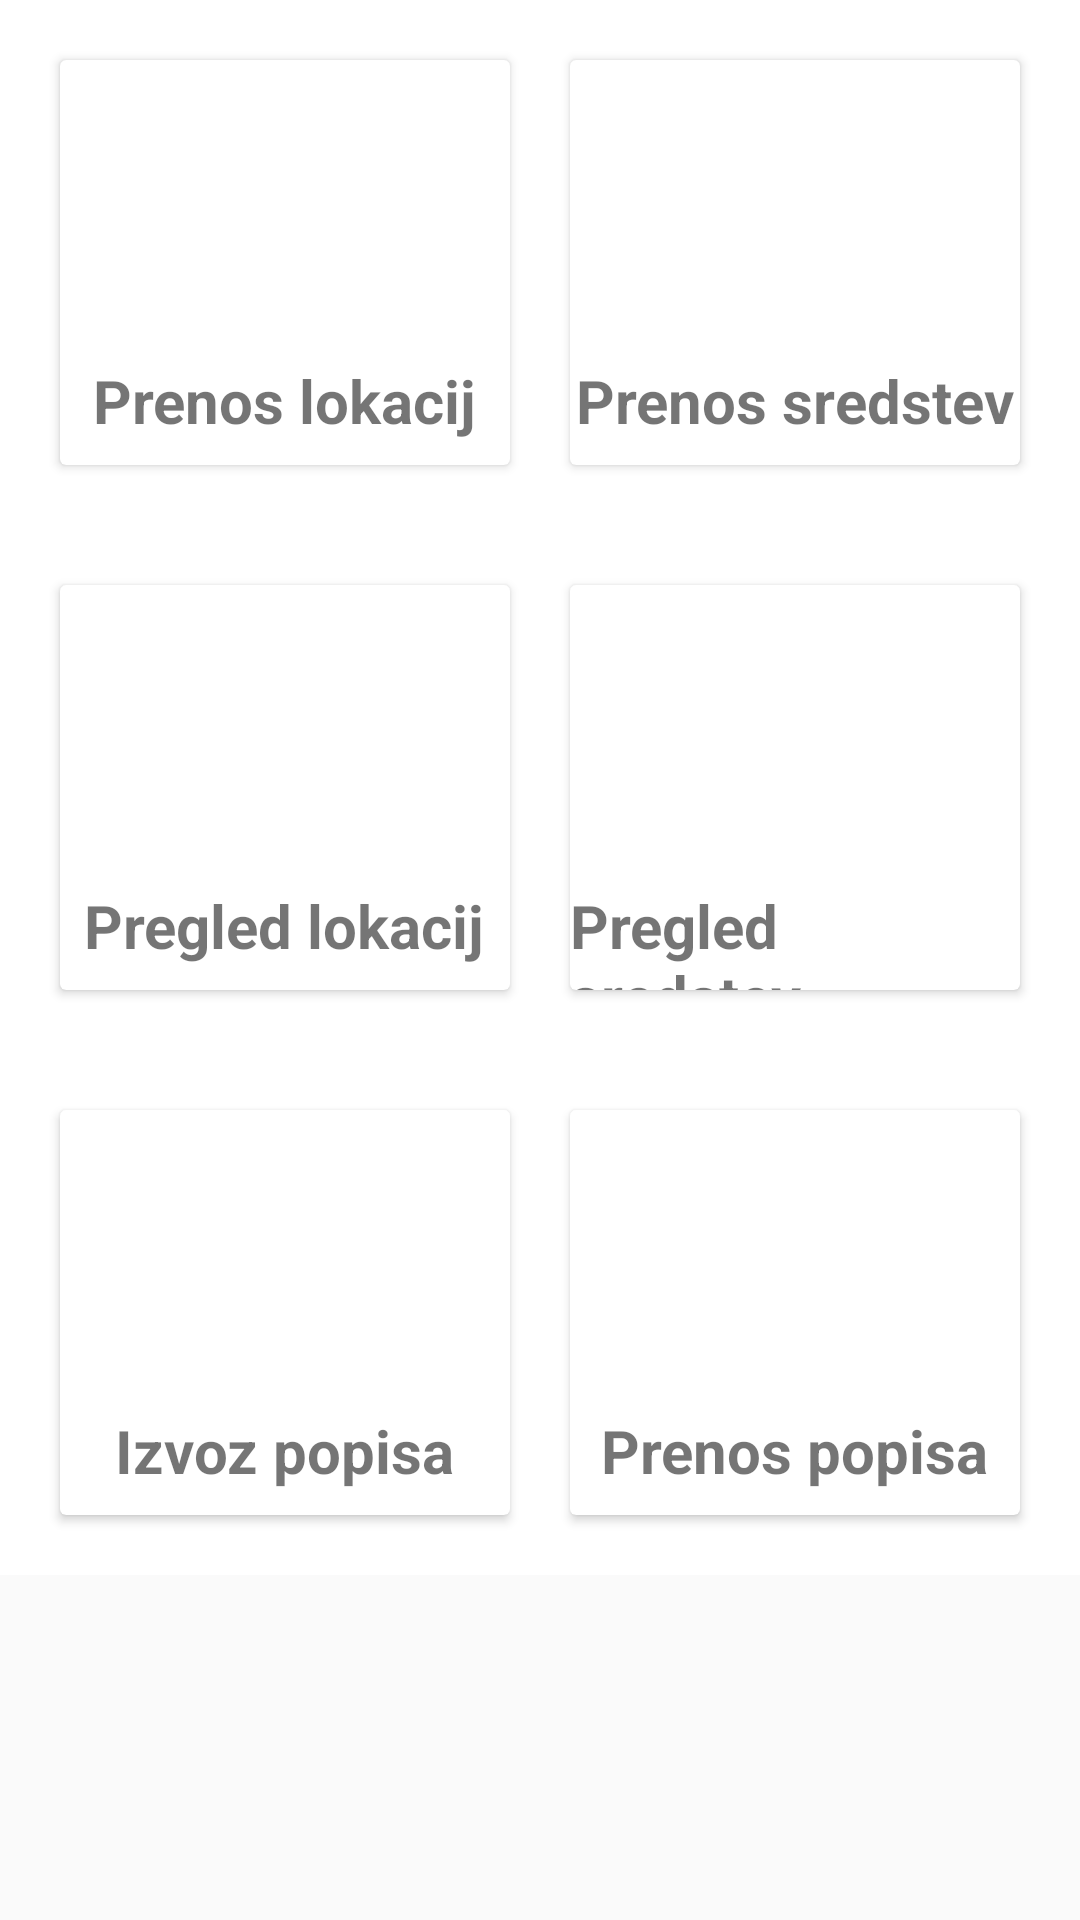

Android layout source for this screen:
<!-- AndroidManifest.xml: application theme ToolbarNormal -->
<!-- res/layout/fragment_main_menu.xml -->
<?xml version="1.0" encoding="utf-8"?>
<ScrollView xmlns:android="http://schemas.android.com/apk/res/android"
    xmlns:app="http://schemas.android.com/apk/res-auto"
    xmlns:tools="http://schemas.android.com/tools"
    android:layout_width="match_parent"
    android:layout_height="match_parent"
    tools:context=".fragment.MainMenuFragment">
    <androidx.constraintlayout.widget.ConstraintLayout
        android:layout_width="match_parent"
        android:layout_height="match_parent"
        android:background="#FFFFFF">




        <LinearLayout
            android:id="@+id/linearLayout"
            android:layout_width="0dp"
            android:layout_height="175dp"
            android:orientation="horizontal"
            android:padding="10dp"
            app:layout_constraintEnd_toEndOf="parent"
            app:layout_constraintHorizontal_bias="0.0"
            app:layout_constraintStart_toStartOf="parent"
            app:layout_constraintTop_toBottomOf="@+id/imageView">
            <androidx.cardview.widget.CardView
                android:layout_width="0dp"
                android:layout_height="match_parent"
                android:layout_margin="10dp"
                android:layout_weight="1">
                <RelativeLayout
                    android:layout_width="match_parent"
                    android:layout_height="match_parent">
                    <TextView
                        android:id="@+id/textView3"
                        android:layout_width="wrap_content"
                        android:layout_height="wrap_content"
                        android:layout_below="@id/bus"
                        android:layout_centerHorizontal="true"
                        android:layout_marginTop="10dp"
                        android:text="@string/transfer_locations"
                        android:textSize="20sp"
                        android:textStyle="bold"
                        />
                    <ImageView
                        android:id="@+id/bus"
                        android:layout_width="75dp"
                        android:layout_height="75dp"
                        android:layout_centerHorizontal="true"
                        android:layout_marginTop="15dp"
                        app:srcCompat="@drawable/car" />
                </RelativeLayout>
            </androidx.cardview.widget.CardView>
            <androidx.cardview.widget.CardView
                android:layout_width="0dp"
                android:layout_height="match_parent"
                android:layout_margin="10dp"
                android:layout_weight="1">
                <RelativeLayout
                    android:layout_width="match_parent"
                    android:layout_height="match_parent">
                    <TextView
                        android:id="@+id/textView4"
                        android:layout_width="wrap_content"
                        android:layout_height="wrap_content"
                        android:layout_below="@id/imageView3"
                        android:layout_centerHorizontal="true"
                        android:layout_marginTop="10dp"
                        android:text="@string/transfer_objects"
                        android:textSize="20sp"
                        android:textStyle="bold"
                        />
                    <ImageView
                        android:id="@+id/imageView3"
                        android:layout_width="75dp"
                        android:layout_height="75dp"
                        android:layout_centerHorizontal="true"
                        android:layout_marginTop="15dp"
                        app:srcCompat="@drawable/data_transfer" />
                </RelativeLayout>
            </androidx.cardview.widget.CardView>
        </LinearLayout>
        <LinearLayout
            android:id="@+id/linearLayout2"
            android:layout_width="0dp"
            android:layout_height="175dp"
            android:orientation="horizontal"
            android:padding="10dp"
            app:layout_constraintEnd_toEndOf="parent"
            app:layout_constraintHorizontal_bias="0.0"
            app:layout_constraintStart_toStartOf="parent"
            app:layout_constraintTop_toBottomOf="@+id/linearLayout">
            <androidx.cardview.widget.CardView
                android:layout_width="0dp"
                android:layout_height="match_parent"
                android:layout_margin="10dp"
                android:layout_weight="1">
                <RelativeLayout
                    android:layout_width="match_parent"
                    android:layout_height="match_parent">
                    <TextView
                        android:id="@+id/textView6"
                        android:layout_width="wrap_content"
                        android:layout_height="wrap_content"
                        android:layout_below="@id/bus1"
                        android:layout_centerHorizontal="true"
                        android:layout_marginTop="10dp"
                        android:text="@string/location_listing"
                        android:textSize="20sp"
                        android:textStyle="bold"
                        />
                    <ImageView
                        android:id="@+id/bus1"
                        android:layout_width="75dp"
                        android:layout_height="75dp"
                        android:layout_centerHorizontal="true"
                        android:layout_marginTop="15dp"
                        app:srcCompat="@drawable/clipboard" />
                </RelativeLayout>
            </androidx.cardview.widget.CardView>
            <androidx.cardview.widget.CardView
                android:layout_width="0dp"
                android:layout_height="match_parent"
                android:layout_margin="10dp"
                android:layout_weight="1">
                <RelativeLayout
                    android:layout_width="match_parent"
                    android:layout_height="match_parent">
                    <TextView
                        android:id="@+id/textView7"
                        android:layout_width="wrap_content"
                        android:layout_height="wrap_content"
                        android:layout_below="@id/train"
                        android:layout_centerHorizontal="true"
                        android:layout_marginTop="10dp"
                        android:text="@string/objects_listing"
                        android:textSize="20sp"
                        android:textStyle="bold"
                        />
                    <ImageView
                        android:id="@+id/train"
                        android:layout_width="75dp"
                        android:layout_height="75dp"
                        android:layout_centerHorizontal="true"
                        android:layout_marginTop="15dp"
                        app:srcCompat="@drawable/list" />
                </RelativeLayout>
            </androidx.cardview.widget.CardView>
        </LinearLayout>
        <LinearLayout
            android:layout_width="0dp"
            android:layout_height="175dp"
            android:orientation="horizontal"
            android:padding="10dp"
            app:layout_constraintEnd_toEndOf="parent"
            app:layout_constraintHorizontal_bias="0.0"
            app:layout_constraintStart_toStartOf="parent"
            app:layout_constraintTop_toBottomOf="@+id/linearLayout2">
            <androidx.cardview.widget.CardView
                android:layout_width="0dp"
                android:layout_height="match_parent"
                android:layout_margin="10dp"
                android:layout_weight="1">
                <RelativeLayout
                    android:layout_width="match_parent"
                    android:layout_height="match_parent">
                    <TextView
                        android:id="@+id/textView8"
                        android:layout_width="wrap_content"
                        android:layout_height="wrap_content"
                        android:layout_below="@id/cycle"
                        android:layout_centerHorizontal="true"
                        android:layout_marginTop="10dp"
                        android:text="@string/export_inventory"
                        android:textSize="20sp"
                        android:textStyle="bold"
                        />
                    <ImageView
                        android:id="@+id/cycle"
                        android:layout_width="75dp"
                        android:layout_height="75dp"
                        android:layout_centerHorizontal="true"
                        android:layout_marginTop="15dp"
                        app:srcCompat="@drawable/export" />
                </RelativeLayout>
            </androidx.cardview.widget.CardView>
            <androidx.cardview.widget.CardView
                android:layout_width="0dp"
                android:layout_height="match_parent"
                android:layout_margin="10dp"
                android:layout_weight="1">
                <RelativeLayout
                    android:layout_width="match_parent"
                    android:layout_height="match_parent">
                    <TextView
                        android:id="@+id/textView9"
                        android:layout_width="wrap_content"
                        android:layout_height="wrap_content"
                        android:layout_below="@id/airplane"
                        android:layout_centerHorizontal="true"
                        android:layout_marginTop="10dp"
                        android:text="@string/transfer_inventory"
                        android:textSize="20sp"
                        android:textStyle="bold"
                        />
                    <ImageView
                        android:id="@+id/airplane"
                        android:layout_width="75dp"
                        android:layout_height="75dp"
                        android:layout_centerHorizontal="true"
                        android:layout_marginTop="15dp"
                        app:srcCompat="@drawable/inventory" />
                </RelativeLayout>
            </androidx.cardview.widget.CardView>
        </LinearLayout>
    </androidx.constraintlayout.widget.ConstraintLayout>
</ScrollView>
<!-- resources referenced by this layout -->
<resources>
  <!-- drawable car: png bitmap (drawable, 1734 bytes) -->
  <!-- drawable clipboard: png bitmap (drawable, 2157 bytes) -->
  <!-- drawable data_transfer: png bitmap (drawable, 1447 bytes) -->
  <string name="export_inventory">Izvoz popisa</string>
  <string name="location_listing">Pregled lokacij</string>
  <string name="objects_listing">Pregled sredstev</string>
  <string name="transfer_inventory">Prenos popisa</string>
  <string name="transfer_locations">Prenos lokacij</string>
  <string name="transfer_objects">Prenos sredstev</string>
  <style name="ToolbarNormal" parent="@style/Theme.AppCompat.DayNight.DarkActionBar">
          <item name="colorPrimary">#081A45</item>
  
  
      </style>
</resources>
